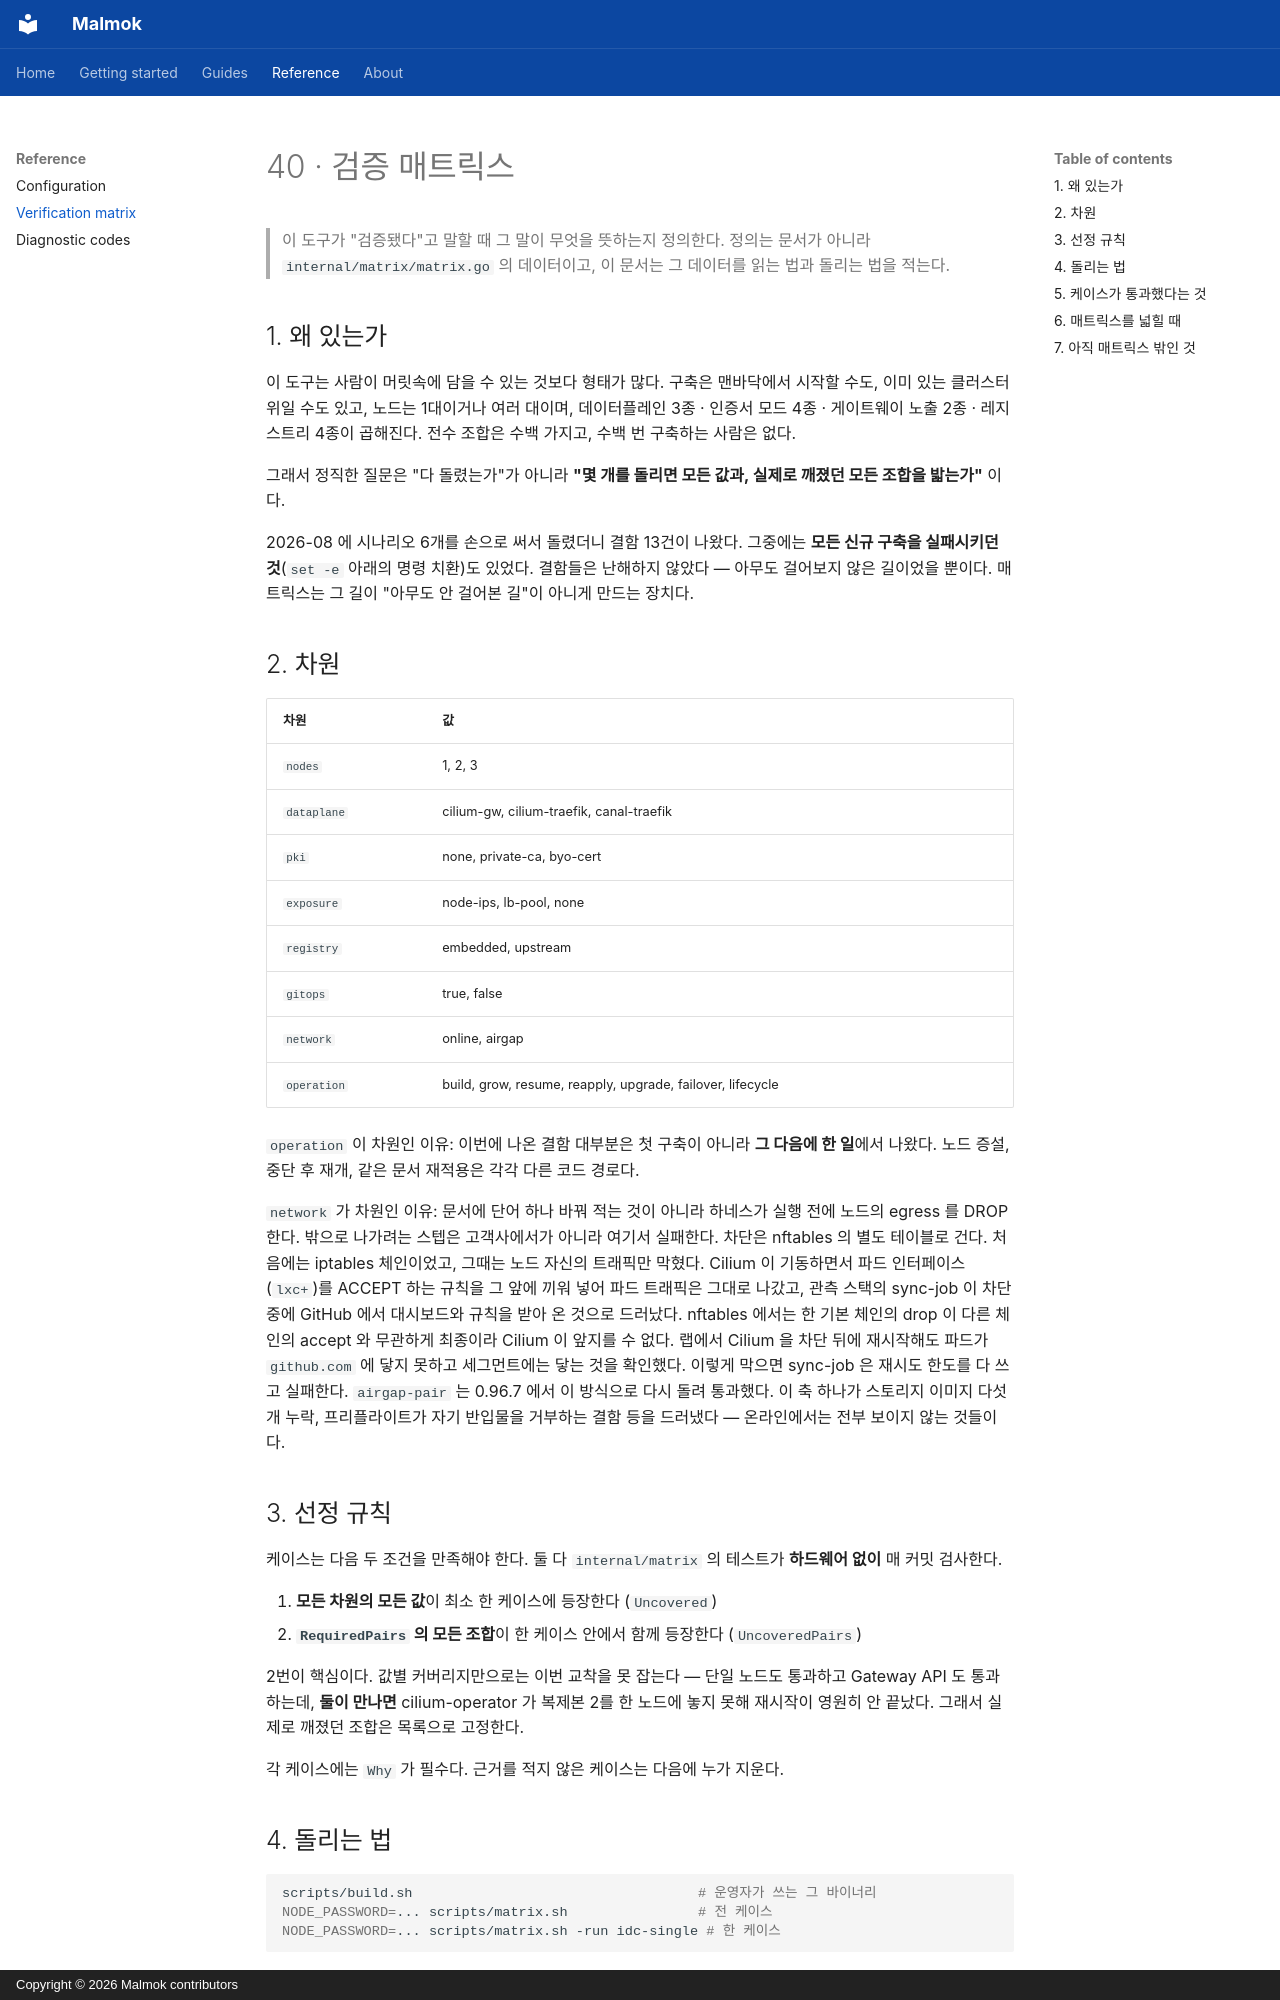

repository: ryxenix/malmok · page: 40-verification-matrix/index.html · generator: mkdocs · copyright: Copyright © 2026 Malmok contributors

# 40 · 검증 매트릭스

> 이 도구가 "검증됐다"고 말할 때 그 말이 무엇을 뜻하는지 정의한다.
> 정의는 문서가 아니라 `internal/matrix/matrix.go` 의 데이터이고, 이 문서는 그
> 데이터를 읽는 법과 돌리는 법을 적는다.

## 1. 왜 있는가

이 도구는 사람이 머릿속에 담을 수 있는 것보다 형태가 많다. 구축은 맨바닥에서
시작할 수도, 이미 있는 클러스터 위일 수도 있고, 노드는 1대이거나 여러 대이며,
데이터플레인 3종 · 인증서 모드 4종 · 게이트웨이 노출 2종 · 레지스트리 4종이
곱해진다. 전수 조합은 수백 가지고, 수백 번 구축하는 사람은 없다.

그래서 정직한 질문은 "다 돌렸는가"가 아니라 **"몇 개를 돌리면 모든 값과, 실제로
깨졌던 모든 조합을 밟는가"** 이다.

2026-08 에 시나리오 6개를 손으로 써서 돌렸더니 결함 13건이 나왔다. 그중에는
**모든 신규 구축을 실패시키던 것**(`set -e` 아래의 명령 치환)도 있었다. 결함들은
난해하지 않았다 — 아무도 걸어보지 않은 길이었을 뿐이다. 매트릭스는 그 길이
"아무도 안 걸어본 길"이 아니게 만드는 장치다.

## 2. 차원

| 차원 | 값 |
|---|---|
| `nodes` | 1, 2, 3 |
| `dataplane` | cilium-gw, cilium-traefik, canal-traefik |
| `pki` | none, private-ca, byo-cert |
| `exposure` | node-ips, lb-pool, none |
| `registry` | embedded, upstream |
| `gitops` | true, false |
| `network` | online, airgap |
| `operation` | build, grow, resume, reapply, upgrade, failover, lifecycle |

`operation` 이 차원인 이유: 이번에 나온 결함 대부분은 첫 구축이 아니라 **그 다음에
한 일**에서 나왔다. 노드 증설, 중단 후 재개, 같은 문서 재적용은 각각 다른 코드
경로다.

`network` 가 차원인 이유: 문서에 단어 하나 바꿔 적는 것이 아니라 하네스가 실행
전에 노드의 egress 를 DROP 한다. 밖으로 나가려는 스텝은 고객사에서가 아니라
여기서 실패한다. 차단은 nftables 의 별도 테이블로 건다. 처음에는 iptables 체인이었고, 그때는
노드 자신의 트래픽만 막혔다. Cilium 이 기동하면서 파드 인터페이스(`lxc+`)를
ACCEPT 하는 규칙을 그 앞에 끼워 넣어 파드 트래픽은 그대로 나갔고, 관측 스택의
sync-job 이 차단 중에 GitHub 에서 대시보드와 규칙을 받아 온 것으로 드러났다.
nftables 에서는 한 기본 체인의 drop 이 다른 체인의 accept 와 무관하게 최종이라
Cilium 이 앞지를 수 없다. 랩에서 Cilium 을 차단 뒤에 재시작해도 파드가
`github.com` 에 닿지 못하고 세그먼트에는 닿는 것을 확인했다. 이렇게 막으면
sync-job 은 재시도 한도를 다 쓰고 실패한다. `airgap-pair` 는 0.96.7 에서
이 방식으로 다시 돌려 통과했다. 이 축 하나가 스토리지 이미지 다섯 개 누락, 프리플라이트가 자기
반입물을 거부하는 결함 등을 드러냈다 — 온라인에서는 전부 보이지 않는 것들이다.

## 3. 선정 규칙

케이스는 다음 두 조건을 만족해야 한다. 둘 다 `internal/matrix` 의 테스트가
**하드웨어 없이** 매 커밋 검사한다.

1. **모든 차원의 모든 값**이 최소 한 케이스에 등장한다 (`Uncovered`)
2. **`RequiredPairs` 의 모든 조합**이 한 케이스 안에서 함께 등장한다
   (`UncoveredPairs`)

2번이 핵심이다. 값별 커버리지만으로는 이번 교착을 못 잡는다 — 단일 노드도
통과하고 Gateway API 도 통과하는데, **둘이 만나면** cilium-operator 가 복제본 2를
한 노드에 놓지 못해 재시작이 영원히 안 끝났다. 그래서 실제로 깨졌던 조합은
목록으로 고정한다.

각 케이스에는 `Why` 가 필수다. 근거를 적지 않은 케이스는 다음에 누가 지운다.
